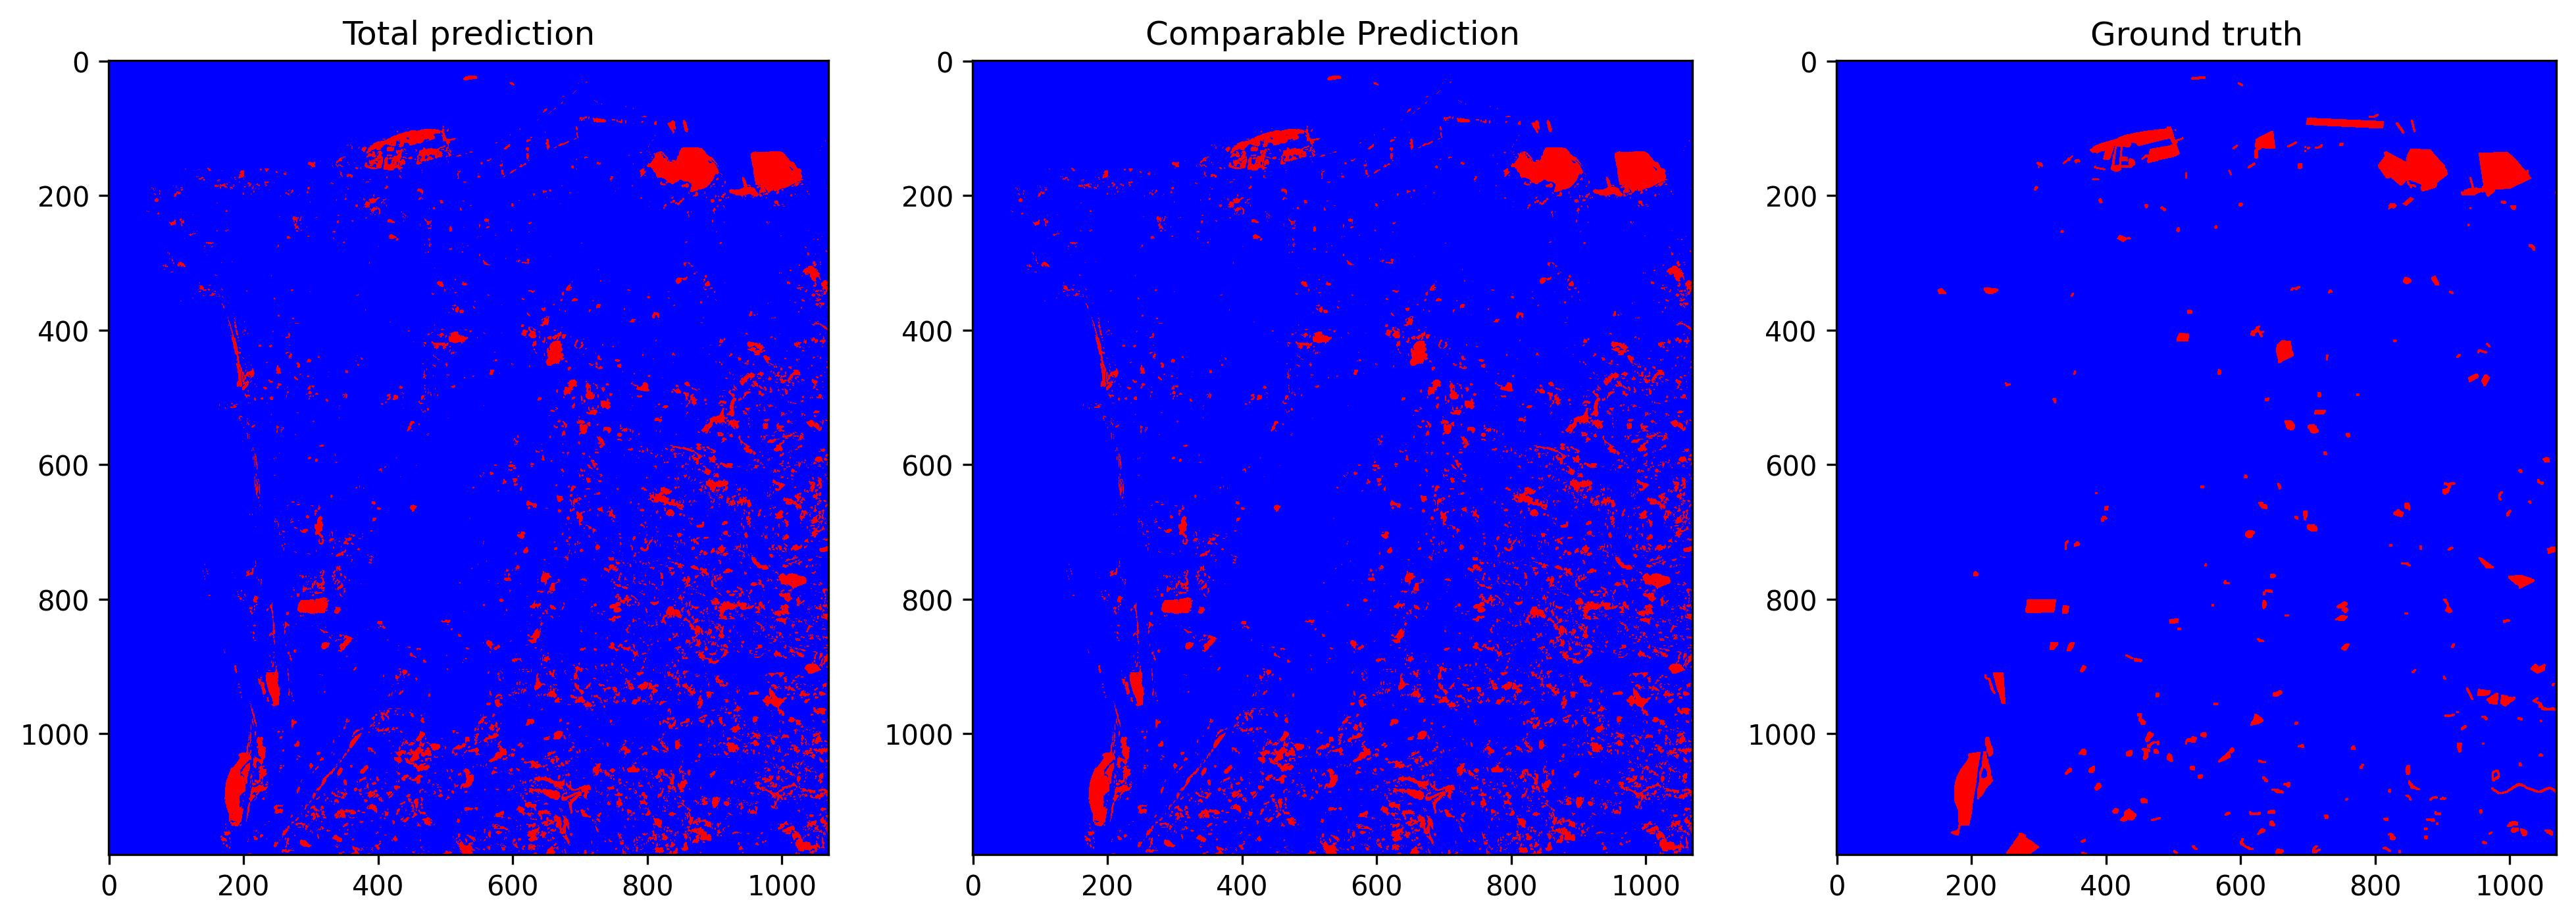

The file beside this chart, header and first rows:
total_examples, threshold, overall_accuracy, false_positives_num, false_negatives_num, true_negatives_num, true_positives_num, prediction_time, overall_accuracy_correction, false_positives_num_correction, false_negatives_num_correction, true_negatives_num_correction, true_positives_num_correction, correction_time, pseudo_qty, real_qty, extraction_time, ft_epochs, ft_time, ft_loss, ft_val_loss, ft_val_acc, pseudo_acc, pseudo_acc_corrected
1262600, 0.1994, 0.9494, 52393, 11500, 1176289, 22418, 28.93, 0.9649, 31750, 12561, 1196932, 21357, 13.27, no pseudo labels, 5.0%, 28.89, 84, 87.26, 0.02002, 0.01969, 0.9735, 0.686, 0.6977
